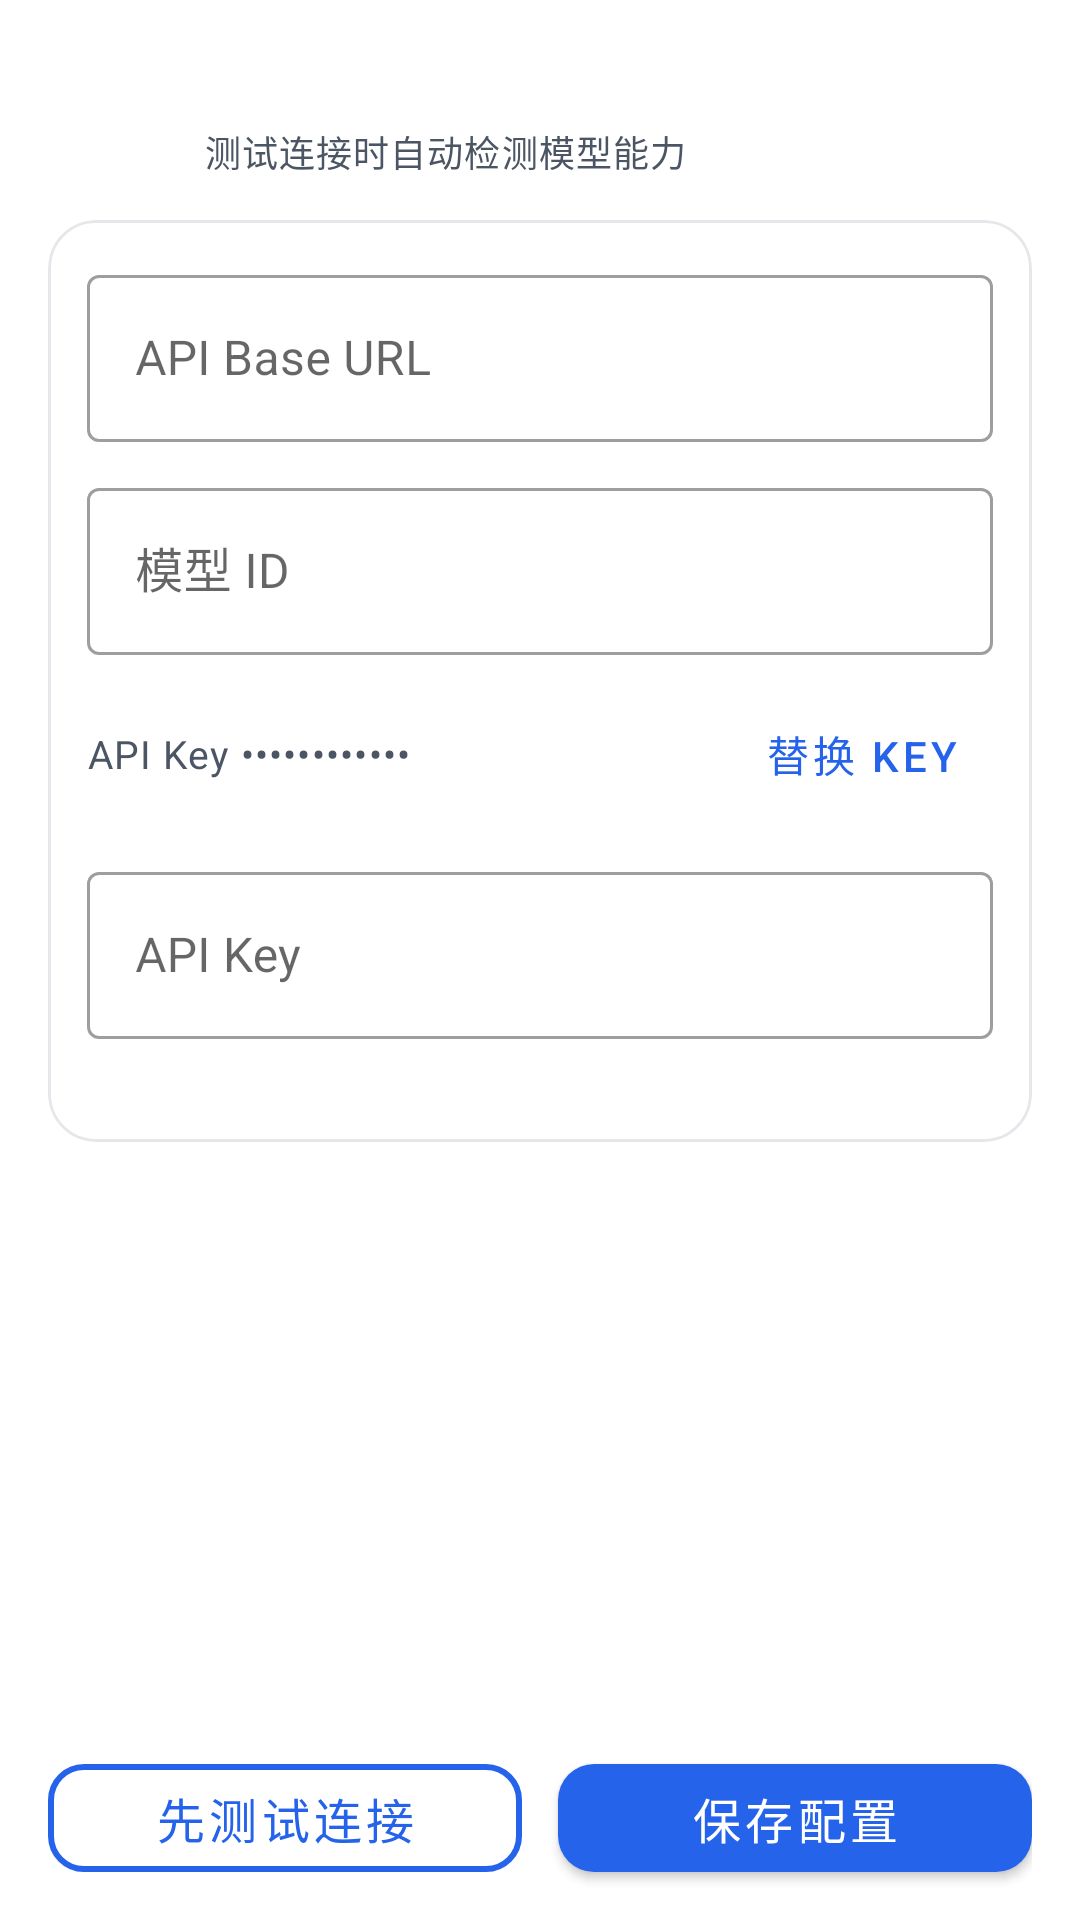

Android layout source for this screen:
<!-- AndroidManifest.xml: application theme Theme.AIQuizLite -->
<!-- res/layout/ai_model_settings_detail.xml -->
<?xml version="1.0" encoding="utf-8"?>
<LinearLayout xmlns:android="http://schemas.android.com/apk/res/android"
    xmlns:app="http://schemas.android.com/apk/res-auto"
    android:layout_width="match_parent"
    android:layout_height="match_parent"
    android:orientation="vertical">

    <ScrollView
        android:layout_width="match_parent"
        android:layout_height="0dp"
        android:layout_weight="1"
        android:fillViewport="true">

        <LinearLayout
            android:layout_width="match_parent"
            android:layout_height="wrap_content"
            android:orientation="vertical"
            android:padding="16dp">

            <LinearLayout
                android:layout_width="match_parent"
                android:layout_height="wrap_content"
                android:gravity="center_vertical"
                android:orientation="horizontal">

                <ImageView
                    android:id="@+id/aiDetailIcon"
                    android:layout_width="42dp"
                    android:layout_height="42dp"
                    android:importantForAccessibility="no"
                    android:scaleType="centerInside" />

                <LinearLayout
                    android:layout_width="0dp"
                    android:layout_height="wrap_content"
                    android:layout_marginStart="10dp"
                    android:layout_weight="1"
                    android:orientation="vertical">

                    <TextView
                        android:id="@+id/aiDetailModel"
                        android:layout_width="match_parent"
                        android:layout_height="wrap_content"
                        android:ellipsize="end"
                        android:maxLines="3"
                        android:textSize="19sp"
                        android:textStyle="bold" />

                    <TextView
                        android:layout_width="match_parent"
                        android:layout_height="wrap_content"
                        android:text="@string/ai_models_probe_hint"
                        android:textColor="@color/brand_text_secondary"
                        android:textSize="12sp" />
                </LinearLayout>
            </LinearLayout>

            <TextView
                android:id="@+id/aiDetailCooling"
                android:layout_width="match_parent"
                android:layout_height="wrap_content"
                android:layout_marginTop="12dp"
                android:padding="11dp"
                android:textColor="@color/brand_ink"
                android:textSize="13sp"
                android:visibility="gone" />

            <com.google.android.material.card.MaterialCardView
                style="@style/CardStyle.Primary"
                android:layout_width="match_parent"
                android:layout_height="wrap_content"
                android:layout_marginTop="14dp"
                app:cardElevation="0dp"
                app:strokeWidth="1dp">

                <LinearLayout
                    android:layout_width="match_parent"
                    android:layout_height="wrap_content"
                    android:orientation="vertical"
                    android:padding="13dp">

                    <com.google.android.material.textfield.TextInputLayout
                        android:id="@+id/aiDetailUrlLayout"
                        style="@style/Widget.MaterialComponents.TextInputLayout.OutlinedBox"
                        android:layout_width="match_parent"
                        android:layout_height="wrap_content"
                        android:hint="@string/ai_models_base_url">

                        <com.google.android.material.textfield.TextInputEditText
                            android:id="@+id/aiDetailUrl"
                            android:layout_width="match_parent"
                            android:layout_height="wrap_content"
                            android:inputType="textUri"
                            android:saveEnabled="false"
                            android:singleLine="true" />
                    </com.google.android.material.textfield.TextInputLayout>

                    <com.google.android.material.textfield.TextInputLayout
                        android:id="@+id/aiDetailIdLayout"
                        style="@style/Widget.MaterialComponents.TextInputLayout.OutlinedBox"
                        android:layout_width="match_parent"
                        android:layout_height="wrap_content"
                        android:layout_marginTop="10dp"
                        android:hint="@string/ai_models_id">

                        <com.google.android.material.textfield.TextInputEditText
                            android:id="@+id/aiDetailId"
                            android:layout_width="match_parent"
                            android:layout_height="wrap_content"
                            android:inputType="textNoSuggestions"
                            android:saveEnabled="false"
                            android:singleLine="true" />
                    </com.google.android.material.textfield.TextInputLayout>

                    <LinearLayout
                        android:id="@+id/aiDetailMaskedKey"
                        android:layout_width="match_parent"
                        android:layout_height="wrap_content"
                        android:layout_marginTop="9dp"
                        android:gravity="center_vertical"
                        android:orientation="horizontal">

                        <TextView
                            android:layout_width="0dp"
                            android:layout_height="wrap_content"
                            android:layout_weight="1"
                            android:text="@string/ai_models_masked_key"
                            android:textColor="@color/brand_text_secondary"
                            android:textSize="13sp" />

                        <com.google.android.material.button.MaterialButton
                            android:id="@+id/aiDetailReplaceKey"
                            style="@style/Widget.MaterialComponents.Button.TextButton"
                            android:layout_width="wrap_content"
                            android:layout_height="wrap_content"
                            android:minHeight="48dp"
                            android:text="@string/ai_models_replace_key" />
                    </LinearLayout>

                    <com.google.android.material.textfield.TextInputLayout
                        android:id="@+id/aiDetailKeyLayout"
                        style="@style/Widget.MaterialComponents.TextInputLayout.OutlinedBox"
                        android:layout_width="match_parent"
                        android:layout_height="wrap_content"
                        android:layout_marginTop="10dp"
                        android:hint="@string/api_key">

                        <com.google.android.material.textfield.TextInputEditText
                            android:id="@+id/aiDetailKey"
                            android:layout_width="match_parent"
                            android:layout_height="wrap_content"
                            android:importantForAutofill="no"
                            android:inputType="textPassword"
                            android:saveEnabled="false"
                            android:singleLine="true" />
                    </com.google.android.material.textfield.TextInputLayout>

                    <TextView
                        android:id="@+id/aiDetailKeyHint"
                        android:layout_width="match_parent"
                        android:layout_height="wrap_content"
                        android:layout_marginTop="5dp"
                        android:textColor="@color/brand_text_secondary"
                        android:textSize="12sp" />
                </LinearLayout>
            </com.google.android.material.card.MaterialCardView>

            <TextView
                android:id="@+id/aiDetailNotice"
                android:layout_width="match_parent"
                android:layout_height="wrap_content"
                android:layout_marginTop="12dp"
                android:accessibilityLiveRegion="polite"
                android:padding="10dp"
                android:textColor="@color/brand_text_secondary"
                android:textSize="13sp" />
        </LinearLayout>
    </ScrollView>

    <LinearLayout
        android:layout_width="match_parent"
        android:layout_height="wrap_content"
        android:gravity="center_vertical"
        android:orientation="horizontal"
        android:paddingStart="16dp"
        android:paddingTop="6dp"
        android:paddingEnd="16dp"
        android:paddingBottom="10dp">

        <com.google.android.material.button.MaterialButton
            android:id="@+id/aiDetailTest"
            style="@style/ButtonStyle.Secondary"
            android:layout_width="0dp"
            android:layout_height="wrap_content"
            android:layout_marginEnd="6dp"
            android:layout_weight="1"
            android:minHeight="48dp"
            android:text="@string/test_connection" />

        <com.google.android.material.button.MaterialButton
            android:id="@+id/aiDetailSave"
            style="@style/ButtonStyle.Primary"
            android:layout_width="0dp"
            android:layout_height="wrap_content"
            android:layout_marginStart="6dp"
            android:layout_weight="1"
            android:minHeight="48dp"
            android:text="@string/ai_models_save" />
    </LinearLayout>
</LinearLayout>
<!-- resources referenced by this layout -->
<resources>
  <color name="brand_ink">#111827</color>
  <color name="brand_text_secondary">#4B5563</color>
  <string name="ai_models_base_url">API Base URL</string>
  <string name="ai_models_id">模型 ID</string>
  <string name="ai_models_masked_key">API Key  ••••••••••••</string>
  <string name="ai_models_probe_hint">测试连接时自动检测模型能力</string>
  <string name="ai_models_replace_key">替换 Key</string>
  <string name="ai_models_save">保存配置</string>
  <string name="api_key">API Key</string>
  <string name="test_connection">先测试连接</string>
  <style name="ButtonStyle.Primary" parent="Widget.MaterialComponents.Button">
          <item name="backgroundTint">@color/brand_primary</item>
          <item name="cornerRadius">12dp</item>
          <item name="android:textAllCaps">false</item>
          <item name="android:textSize">16sp</item>
          <item name="android:textColor">@color/brand_card</item>
          <item name="android:fontFamily">sans-serif-medium</item>
          <item name="android:minHeight">48dp</item>
          <item name="android:paddingStart">24dp</item>
          <item name="android:paddingEnd">24dp</item>
      </style>
  <style name="ButtonStyle.Secondary" parent="Widget.MaterialComponents.Button.OutlinedButton">
          <item name="cornerRadius">12dp</item>
          <item name="android:textAllCaps">false</item>
          <item name="android:textSize">16sp</item>
          <item name="android:textColor">@color/brand_primary</item>
          <item name="android:fontFamily">sans-serif-medium</item>
          <item name="strokeColor">@color/brand_primary</item>
          <item name="strokeWidth">2dp</item>
          <item name="android:minHeight">48dp</item>
      </style>
  <style name="CardStyle.Primary" parent="Widget.MaterialComponents.CardView">
          <item name="cardBackgroundColor">@color/brand_card</item>
          <item name="cardCornerRadius">16dp</item>
          <item name="cardElevation">2dp</item>
          <item name="strokeColor">@color/brand_border</item>
          <item name="strokeWidth">0dp</item>
      </style>
  <style name="Theme.AIQuizLite" parent="Theme.MaterialComponents.DayNight.NoActionBar">
          
          <item name="colorPrimary">@color/brand_primary</item>
          <item name="colorPrimaryVariant">@color/brand_primary_dark</item>
          <item name="colorSecondary">@color/brand_success</item>
          <item name="colorSurface">@color/brand_surface</item>
  
          
          <item name="android:statusBarColor">@color/brand_surface</item>
          <item name="android:windowLightStatusBar" tools:targetApi="m">true</item>
  
          
          <item name="android:windowBackground">@drawable/bg_gradient</item>
  
          
          <item name="android:textViewStyle">@style/TextAppearance.App.Body</item>
      </style>
  <color name="brand_primary">#2563EB</color>
  <color name="brand_card">#FFFFFF</color>
  <color name="brand_border">#E5E7EB</color>
  <color name="brand_primary_dark">#1D4ED8</color>
  <color name="brand_success">#10B981</color>
  <color name="brand_surface">#F9FAFB</color>
  <style name="TextAppearance.App.Body" parent="TextAppearance.MaterialComponents.Body1">
          <item name="android:textColor">@color/brand_ink</item>
          <item name="android:textSize">16sp</item>
          <item name="lineHeight">24sp</item>
      </style>
</resources>
